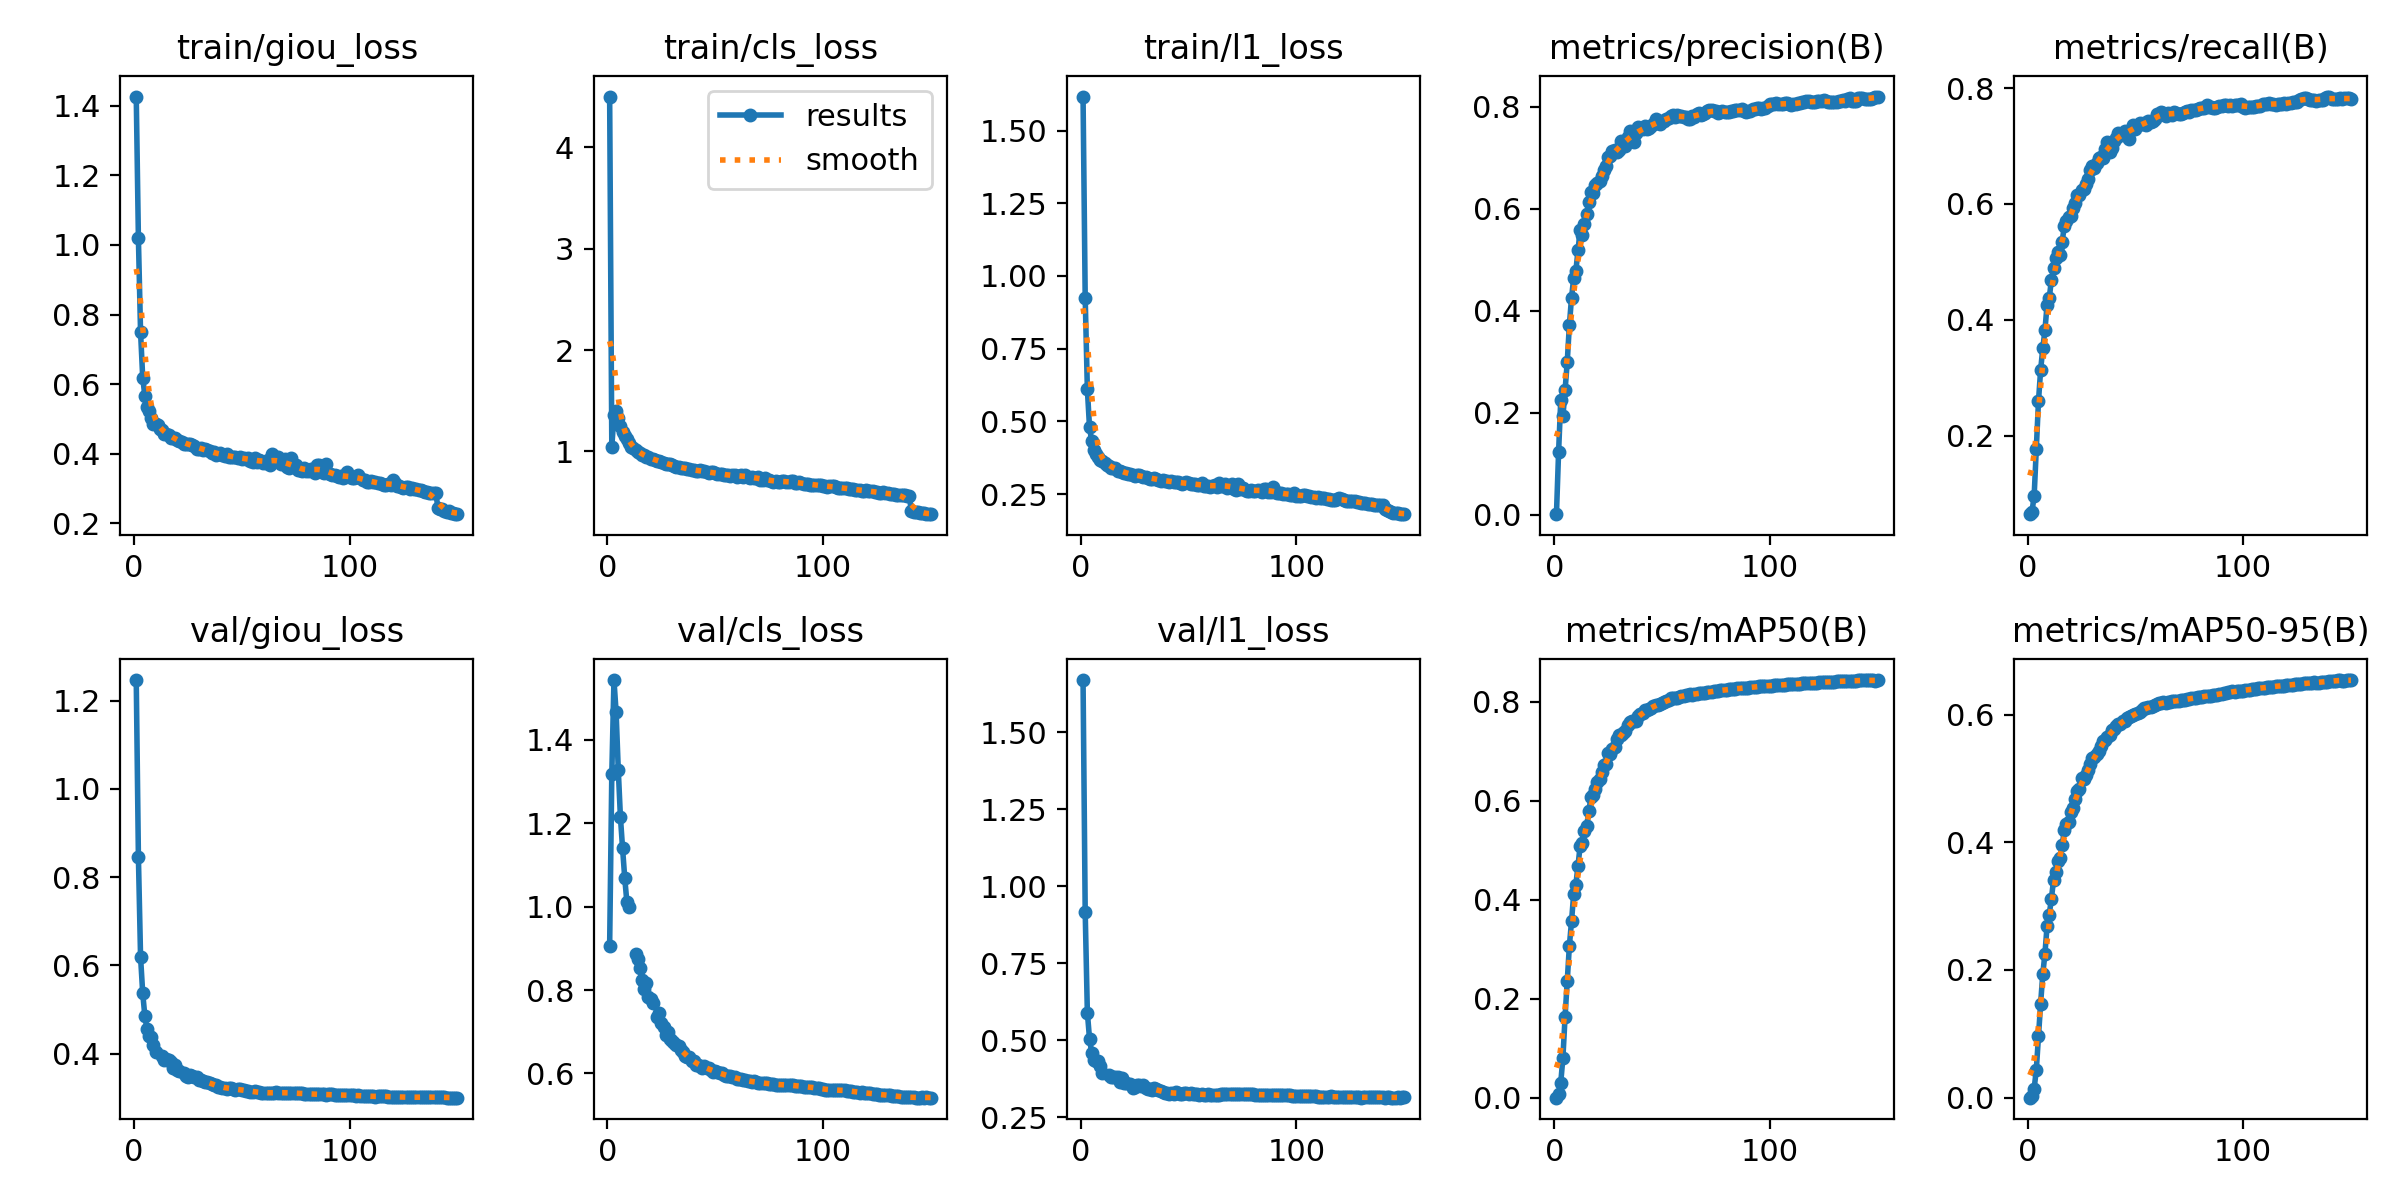

Values plotted in this chart, from the file beside it:
epoch, time, train/giou_loss, train/cls_loss, train/l1_loss, metrics/precision(B), metrics/recall(B), metrics/mAP50(B), metrics/mAP50-95(B), val/giou_loss, val/cls_loss, val/l1_loss, lr/pg0, lr/pg1, lr/pg2, lr/pg3, lr/pg4, lr/pg5, lr/pg6, lr/pg7
1, 478.7, 1.427, 4.499, 1.617, 0.00076, 0.06453, 0.00027, 5e-05, 1.246, 0.9065, 1.67, 0.009981, 0.003327, 0.009981, 0.003327, 0.009981, 0.003327, 0.009981, 0.003327
2, 1001, 1.019, 1.047, 0.9248, 0.1234, 0.06898, 0.00702, 0.00237, 0.8458, 1.319, 0.9165, 0.01985, 0.006616, 0.01985, 0.006616, 0.01985, 0.006616, 0.01985, 0.006616
3, 1508, 0.7494, 1.357, 0.6103, 0.2248, 0.09634, 0.0306, 0.01425, 0.6191, 1.544, 0.5899, 0.02958, 0.009862, 0.02958, 0.009862, 0.02958, 0.009862, 0.02958, 0.009862
4, 2066, 0.618, 1.403, 0.4799, 0.1926, 0.1777, 0.08138, 0.044, 0.5369, 1.466, 0.5051, 0.02941, 0.009802, 0.02941, 0.009802, 0.02941, 0.009802, 0.02941, 0.009802
5, 2489, 0.5658, 1.327, 0.4322, 0.2439, 0.2593, 0.1636, 0.09603, 0.4847, 1.329, 0.4596, 0.02921, 0.009736, 0.02921, 0.009736, 0.02921, 0.009736, 0.02921, 0.009736
6, 2946, 0.534, 1.256, 0.4, 0.2989, 0.3132, 0.2361, 0.1474, 0.4554, 1.215, 0.437, 0.02901, 0.00967, 0.02901, 0.00967, 0.02901, 0.00967, 0.02901, 0.00967
7, 3371, 0.5222, 1.188, 0.3861, 0.3722, 0.3507, 0.3072, 0.1935, 0.4397, 1.14, 0.4308, 0.02881, 0.009604, 0.02881, 0.009604, 0.02881, 0.009604, 0.02881, 0.009604
8, 3792, 0.5032, 1.15, 0.3776, 0.4257, 0.3821, 0.357, 0.2253, 0.4376, 1.069, 0.4321, 0.02861, 0.009538, 0.02861, 0.009538, 0.02861, 0.009538, 0.02861, 0.009538
9, 4209, 0.4859, 1.123, 0.3668, 0.464, 0.4259, 0.4121, 0.2693, 0.4191, 1.011, 0.4153, 0.02842, 0.009472, 0.02842, 0.009472, 0.02842, 0.009472, 0.02842, 0.009472
10, 4622, 0.486, 1.083, 0.3652, 0.4779, 0.4371, 0.4302, 0.2866, 0.4028, 0.9995, 0.3931, 0.02822, 0.009406, 0.02822, 0.009406, 0.02822, 0.009406, 0.02822, 0.009406
11, 5044, 0.4819, 1.047, 0.3576, 0.5188, 0.4692, 0.4688, 0.3117, nan, nan, nan, 0.02802, 0.00934, 0.02802, 0.00934, 0.02802, 0.00934, 0.02802, 0.00934
12, 5451, 0.471, 1.032, 0.3498, 0.5583, 0.4886, 0.5096, 0.3408, nan, nan, nan, 0.02782, 0.009274, 0.02782, 0.009274, 0.02782, 0.009274, 0.02782, 0.009274
13, 5882, 0.4679, 1.013, 0.348, 0.5492, 0.5062, 0.5153, 0.3528, 0.395, 0.8869, 0.3853, 0.02762, 0.009208, 0.02762, 0.009208, 0.02762, 0.009208, 0.02762, 0.009208
14, 6285, 0.4559, 0.999, 0.3399, 0.5699, 0.517, 0.5393, 0.3699, 0.3865, 0.8739, 0.3807, 0.02743, 0.009142, 0.02743, 0.009142, 0.02743, 0.009142, 0.02743, 0.009142
15, 6667, 0.4562, 0.9842, 0.3411, 0.5892, 0.5112, 0.5487, 0.3754, 0.3879, 0.8538, 0.3816, 0.02723, 0.009076, 0.02723, 0.009076, 0.02723, 0.009076, 0.02723, 0.009076
16, 7004, 0.4538, 0.9697, 0.3389, 0.6142, 0.5347, 0.5787, 0.3958, 0.3856, 0.8246, 0.3804, 0.02703, 0.00901, 0.02703, 0.00901, 0.02703, 0.00901, 0.02703, 0.00901
17, 7379, 0.446, 0.9608, 0.3304, 0.6325, 0.5623, 0.6068, 0.4188, 0.38, 0.8016, 0.3814, 0.02683, 0.008944, 0.02683, 0.008944, 0.02683, 0.008944, 0.02683, 0.008944
18, 7734, 0.4459, 0.9489, 0.3308, 0.6302, 0.5698, 0.6127, 0.4293, 0.3678, 0.8159, 0.3644, 0.02663, 0.008878, 0.02663, 0.008878, 0.02663, 0.008878, 0.02663, 0.008878
19, 8072, 0.4441, 0.9413, 0.3259, 0.6462, 0.5767, 0.6231, 0.4312, 0.3733, 0.7844, 0.3778, 0.02644, 0.008812, 0.02644, 0.008812, 0.02644, 0.008812, 0.02644, 0.008812
20, 8454, 0.4392, 0.9298, 0.3237, 0.6507, 0.5789, 0.638, 0.4475, 0.363, 0.779, 0.3602, 0.02624, 0.008746, 0.02624, 0.008746, 0.02624, 0.008746, 0.02624, 0.008746
21, 9215, 0.4371, 0.9215, 0.3238, 0.6536, 0.5923, 0.6434, 0.454, 0.3604, 0.7698, 0.3608, 0.02604, 0.00868, 0.02604, 0.00868, 0.02604, 0.00868, 0.02604, 0.00868
22, 9571, 0.4317, 0.9175, 0.3196, 0.6641, 0.6016, 0.6593, 0.4681, nan, nan, nan, 0.02584, 0.008614, 0.02584, 0.008614, 0.02584, 0.008614, 0.02584, 0.008614
23, 10006, 0.4281, 0.9095, 0.3188, 0.6768, 0.6158, 0.6715, 0.4801, 0.3565, 0.7349, 0.3567, 0.02564, 0.008548, 0.02564, 0.008548, 0.02564, 0.008548, 0.02564, 0.008548
24, 10344, 0.4273, 0.9096, 0.3159, 0.683, 0.6155, 0.6752, 0.4838, 0.3502, 0.7446, 0.3462, 0.02545, 0.008482, 0.02545, 0.008482, 0.02545, 0.008482, 0.02545, 0.008482
25, 10776, 0.4274, 0.8955, 0.3134, 0.7019, 0.6246, 0.6973, 0.4998, 0.3474, 0.7216, 0.3469, 0.02525, 0.008416, 0.02525, 0.008416, 0.02525, 0.008416, 0.02525, 0.008416
26, 11192, 0.4287, 0.8862, 0.3142, 0.7032, 0.6259, 0.6954, 0.4992, 0.3513, 0.7109, 0.3552, 0.02505, 0.00835, 0.02505, 0.00835, 0.02505, 0.00835, 0.02505, 0.00835
27, 11510, 0.4244, 0.8816, 0.3146, 0.7126, 0.6344, 0.7051, 0.5056, 0.3497, 0.6924, 0.3536, 0.02485, 0.008284, 0.02485, 0.008284, 0.02485, 0.008284, 0.02485, 0.008284
28, 11826, 0.4211, 0.8779, 0.312, 0.7163, 0.6438, 0.7095, 0.5125, 0.3472, 0.7003, 0.3522, 0.02465, 0.008218, 0.02465, 0.008218, 0.02465, 0.008218, 0.02465, 0.008218
29, 12239, 0.4143, 0.8731, 0.3084, 0.7118, 0.6582, 0.7251, 0.5223, 0.346, 0.6823, 0.3531, 0.02446, 0.008152, 0.02446, 0.008152, 0.02446, 0.008152, 0.02446, 0.008152
30, 12642, 0.4142, 0.8715, 0.3101, 0.7162, 0.6657, 0.7326, 0.5319, 0.3412, 0.6787, 0.3437, 0.02426, 0.008086, 0.02426, 0.008086, 0.02426, 0.008086, 0.02426, 0.008086
31, 13030, 0.4149, 0.8549, 0.3061, 0.7321, 0.6628, 0.7327, 0.5339, 0.3413, 0.6725, 0.3428, 0.02406, 0.00802, 0.02406, 0.00802, 0.02406, 0.00802, 0.02406, 0.00802
32, 13405, 0.4109, 0.8477, 0.3022, 0.7266, 0.6705, 0.7375, 0.5377, 0.3385, 0.6686, 0.3422, 0.02386, 0.007954, 0.02386, 0.007954, 0.02386, 0.007954, 0.02386, 0.007954
33, 13794, 0.4122, 0.8518, 0.3034, 0.7237, 0.6787, 0.7412, 0.5435, 0.336, 0.6649, 0.3393, 0.02366, 0.007888, 0.02366, 0.007888, 0.02366, 0.007888, 0.02366, 0.007888
34, 14188, 0.411, 0.8408, 0.3045, 0.7407, 0.6816, 0.7524, 0.551, 0.3366, 0.655, 0.3433, 0.02347, 0.007822, 0.02347, 0.007822, 0.02347, 0.007822, 0.02347, 0.007822
35, 14557, 0.4067, 0.8396, 0.3011, 0.7517, 0.6795, 0.7585, 0.558, 0.3339, 0.6518, 0.3422, 0.02327, 0.007756, 0.02327, 0.007756, 0.02327, 0.007756, 0.02327, 0.007756
36, 14879, 0.4018, 0.8385, 0.299, 0.7465, 0.6953, 0.7614, 0.5607, 0.3315, 0.6418, 0.3369, 0.02307, 0.00769, 0.02307, 0.00769, 0.02307, 0.00769, 0.02307, 0.00769
37, 15203, 0.4035, 0.8305, 0.2962, 0.7303, 0.7067, 0.7616, 0.5655, 0.3293, 0.639, 0.3355, 0.02287, 0.007624, 0.02287, 0.007624, 0.02287, 0.007624, 0.02287, 0.007624
38, 15544, 0.3972, 0.8257, 0.2974, 0.7486, 0.6903, 0.762, 0.5685, 0.3279, 0.6393, 0.3316, 0.02267, 0.007558, 0.02267, 0.007558, 0.02267, 0.007558, 0.02267, 0.007558
39, 15886, 0.4, 0.8149, 0.2954, 0.7597, 0.6967, 0.7713, 0.5758, 0.3251, 0.6302, 0.3297, 0.02248, 0.007492, 0.02248, 0.007492, 0.02248, 0.007492, 0.02248, 0.007492
40, 16228, 0.4005, 0.8184, 0.2955, 0.7561, 0.7095, 0.7749, 0.577, 0.3249, 0.6299, 0.329, 0.02228, 0.007426, 0.02228, 0.007426, 0.02228, 0.007426, 0.02228, 0.007426
41, 358.1, 0.3963, 0.807, 0.2924, 0.7575, 0.7131, 0.7785, 0.5825, 0.3219, 0.6213, 0.3256, 0.02208, 0.00736, 0.02208, 0.00736, 0.02208, 0.00736, 0.02208, 0.00736
42, 790.5, 0.3932, 0.8123, 0.2941, 0.7616, 0.7223, 0.7836, 0.5849, 0.3221, 0.6207, 0.3289, 0.02188, 0.007294, 0.02188, 0.007294, 0.02188, 0.007294, 0.02188, 0.007294
43, 1226, 0.399, 0.8131, 0.2926, 0.7566, 0.7209, 0.7838, 0.5859, 0.3209, 0.6189, 0.3262, 0.02168, 0.007228, 0.02168, 0.007228, 0.02168, 0.007228, 0.02168, 0.007228
44, 1624, 0.3913, 0.809, 0.2912, 0.7588, 0.7192, 0.7861, 0.5892, 0.3223, 0.6128, 0.3312, 0.02149, 0.007162, 0.02149, 0.007162, 0.02149, 0.007162, 0.02149, 0.007162
45, 2014, 0.3904, 0.8101, 0.2901, 0.7622, 0.7266, 0.7879, 0.5891, 0.3215, 0.6167, 0.3283, 0.02129, 0.007096, 0.02129, 0.007096, 0.02129, 0.007096, 0.02129, 0.007096
46, 2410, 0.3888, 0.7962, 0.2865, 0.7655, 0.7244, 0.7914, 0.5946, 0.3197, 0.6135, 0.3256, 0.02109, 0.00703, 0.02109, 0.00703, 0.02109, 0.00703, 0.02109, 0.00703
47, 2770, 0.3901, 0.7867, 0.2857, 0.7761, 0.7124, 0.7932, 0.5968, 0.3186, 0.6129, 0.3239, 0.02089, 0.006964, 0.02089, 0.006964, 0.02089, 0.006964, 0.02089, 0.006964
48, 3095, 0.3873, 0.7935, 0.2872, 0.769, 0.7272, 0.7941, 0.5973, 0.3191, 0.6073, 0.3295, 0.02069, 0.006898, 0.02069, 0.006898, 0.02069, 0.006898, 0.02069, 0.006898
49, 3414, 0.3886, 0.8017, 0.2922, 0.7665, 0.7363, 0.7965, 0.5988, 0.3194, 0.603, 0.3296, 0.0205, 0.006832, 0.0205, 0.006832, 0.0205, 0.006832, 0.0205, 0.006832
50, 3727, 0.3853, 0.791, 0.2878, 0.7731, 0.7292, 0.797, 0.6002, 0.3172, 0.6048, 0.3255, 0.0203, 0.006766, 0.0203, 0.006766, 0.0203, 0.006766, 0.0203, 0.006766
51, 4037, 0.3881, 0.7799, 0.2853, 0.7721, 0.7371, 0.7992, 0.6026, 0.3169, 0.6026, 0.3268, 0.0201, 0.0067, 0.0201, 0.0067, 0.0201, 0.0067, 0.0201, 0.0067
52, 4358, 0.3836, 0.7762, 0.2831, 0.7765, 0.7391, 0.8015, 0.6044, 0.3163, 0.6005, 0.3248, 0.0199, 0.006634, 0.0199, 0.006634, 0.0199, 0.006634, 0.0199, 0.006634
53, 4693, 0.3871, 0.7824, 0.284, 0.7784, 0.7379, 0.8034, 0.6065, 0.315, 0.6001, 0.3253, 0.0197, 0.006568, 0.0197, 0.006568, 0.0197, 0.006568, 0.0197, 0.006568
54, 5023, 0.3784, 0.7705, 0.2804, 0.782, 0.7391, 0.8071, 0.6098, 0.3137, 0.5974, 0.3244, 0.01951, 0.006502, 0.01951, 0.006502, 0.01951, 0.006502, 0.01951, 0.006502
55, 5352, 0.3765, 0.7647, 0.2811, 0.785, 0.7367, 0.8081, 0.611, 0.3136, 0.5944, 0.3233, 0.01931, 0.006436, 0.01931, 0.006436, 0.01931, 0.006436, 0.01931, 0.006436
56, 5671, 0.3877, 0.7708, 0.2863, 0.7807, 0.7423, 0.8086, 0.6112, 0.3142, 0.5927, 0.324, 0.01911, 0.00637, 0.01911, 0.00637, 0.01911, 0.00637, 0.01911, 0.00637
57, 5989, 0.3757, 0.7587, 0.2791, 0.7832, 0.7409, 0.8085, 0.6123, 0.3122, 0.5946, 0.3218, 0.01891, 0.006304, 0.01891, 0.006304, 0.01891, 0.006304, 0.01891, 0.006304
58, 6316, 0.3819, 0.7661, 0.2786, 0.7826, 0.7433, 0.8097, 0.613, 0.3126, 0.5914, 0.3234, 0.01871, 0.006238, 0.01871, 0.006238, 0.01871, 0.006238, 0.01871, 0.006238
59, 6627, 0.3793, 0.7715, 0.2792, 0.7828, 0.7472, 0.8113, 0.6143, 0.3118, 0.5905, 0.3238, 0.01852, 0.006172, 0.01852, 0.006172, 0.01852, 0.006172, 0.01852, 0.006172
60, 6945, 0.3721, 0.7503, 0.2747, 0.7801, 0.7555, 0.8125, 0.6164, 0.3112, 0.5872, 0.3217, 0.01832, 0.006106, 0.01832, 0.006106, 0.01832, 0.006106, 0.01832, 0.006106
... 90 more rows
